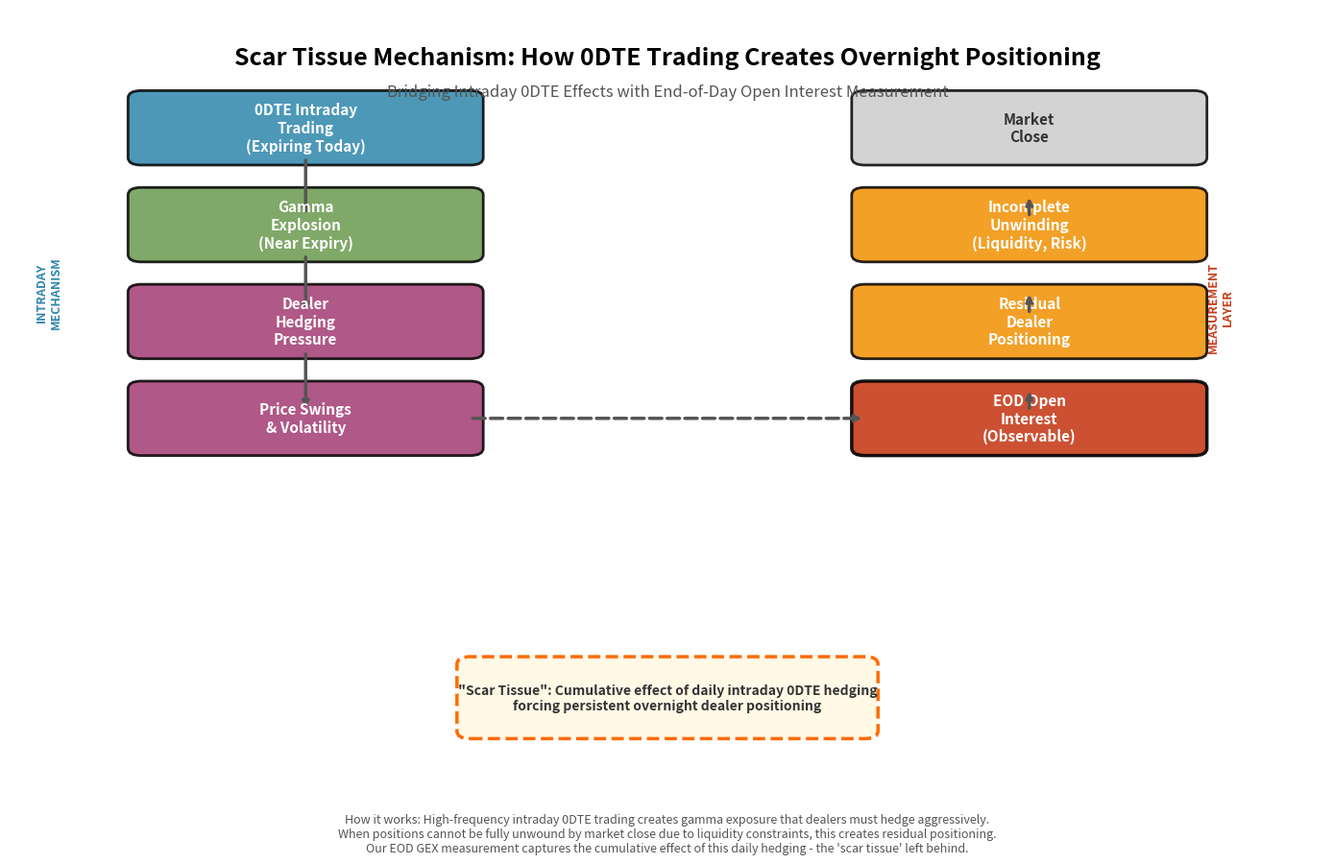

Write Python code to recreate this figure. (Note: this script raises an exception after producing the figure.)
#!/usr/bin/env python3
"""
Generate Figure 11: Scar Tissue Mechanism Diagram

This script creates a conceptual diagram illustrating how 0DTE intraday trading
creates "scar tissue" in overnight open interest positioning.

Issue #168: Add 'Scar Tissue' Mechanism Diagram
"""

import matplotlib.pyplot as plt
import matplotlib.patches as mpatches
from matplotlib.patches import FancyBboxPatch, FancyArrowPatch
import numpy as np

# Create figure and axis
fig, ax = plt.subplots(1, 1, figsize=(14, 9), dpi=120)
ax.set_xlim(0, 10)
ax.set_ylim(0, 10)
ax.axis('off')

# Color scheme: professional, publication-ready
color_intraday = '#2E86AB'      # Deep blue for intraday
color_volatility = '#A23B72'    # Purple for volatility
color_positioning = '#F18F01'   # Orange for positioning
color_measurement = '#C73E1D'   # Deep red for measurement
color_mechanism = '#6A994E'     # Green for mechanism
color_arrow = '#555555'         # Dark gray for arrows

# Title
title_text = "Scar Tissue Mechanism: How 0DTE Trading Creates Overnight Positioning"
ax.text(5, 9.5, title_text, fontsize=18, fontweight='bold',
        ha='center', va='top', family='sans-serif')

# Subtitle
subtitle = "Bridging Intraday 0DTE Effects with End-of-Day Open Interest Measurement"
ax.text(5, 9.0, subtitle, fontsize=12, style='italic',
        ha='center', va='top', family='sans-serif', color='#555555')

# ============================================================================
# MAIN FLOW DIAGRAM
# ============================================================================

# Define positions for main flow boxes
y_start = 8.0
y_spacing = 1.3
box_width = 2.5
box_height = 0.8

# Box 1: 0DTE Intraday Trading
box1_x, box1_y = 1.0, y_start
box1 = FancyBboxPatch((box1_x, box1_y), box_width, box_height,
                      boxstyle="round,pad=0.1",
                      facecolor=color_intraday, edgecolor='black', linewidth=2, alpha=0.85)
ax.add_patch(box1)
ax.text(box1_x + box_width/2, box1_y + box_height/2,
        "0DTE Intraday\nTrading\n(Expiring Today)",
        ha='center', va='center', fontsize=11, fontweight='bold',
        color='white', family='sans-serif')

# Arrow 1 -> 2
arrow1_y = box1_y - 0.5
ax.annotate('', xy=(box1_x + box_width/2, arrow1_y - 0.3),
            xytext=(box1_x + box_width/2, box1_y),
            arrowprops=dict(arrowstyle='->', lw=2.5, color=color_arrow))

# Box 2: Gamma Explosion
box2_x, box2_y = 1.0, arrow1_y - 0.8
box2 = FancyBboxPatch((box2_x, box2_y), box_width, box_height,
                      boxstyle="round,pad=0.1",
                      facecolor=color_mechanism, edgecolor='black', linewidth=2, alpha=0.85)
ax.add_patch(box2)
ax.text(box2_x + box_width/2, box2_y + box_height/2,
        "Gamma\nExplosion\n(Near Expiry)",
        ha='center', va='center', fontsize=11, fontweight='bold',
        color='white', family='sans-serif')

# Arrow 2 -> 3
arrow2_y = box2_y - 0.5
ax.annotate('', xy=(box2_x + box_width/2, arrow2_y - 0.3),
            xytext=(box2_x + box_width/2, box2_y),
            arrowprops=dict(arrowstyle='->', lw=2.5, color=color_arrow))

# Box 3: Dealer Hedging Pressure
box3_x, box3_y = 1.0, arrow2_y - 0.8
box3 = FancyBboxPatch((box3_x, box3_y), box_width, box_height,
                      boxstyle="round,pad=0.1",
                      facecolor=color_volatility, edgecolor='black', linewidth=2, alpha=0.85)
ax.add_patch(box3)
ax.text(box3_x + box_width/2, box3_y + box_height/2,
        "Dealer\nHedging\nPressure",
        ha='center', va='center', fontsize=11, fontweight='bold',
        color='white', family='sans-serif')

# Arrow 3 -> 4
arrow3_y = box3_y - 0.5
ax.annotate('', xy=(box3_x + box_width/2, arrow3_y - 0.3),
            xytext=(box3_x + box_width/2, box3_y),
            arrowprops=dict(arrowstyle='->', lw=2.5, color=color_arrow))

# Box 4: Intraday Volatility
box4_x, box4_y = 1.0, arrow3_y - 0.8
box4 = FancyBboxPatch((box4_x, box4_y), box_width, box_height,
                      boxstyle="round,pad=0.1",
                      facecolor=color_volatility, edgecolor='black', linewidth=2, alpha=0.85)
ax.add_patch(box4)
ax.text(box4_x + box_width/2, box4_y + box_height/2,
        "Price Swings\n& Volatility",
        ha='center', va='center', fontsize=11, fontweight='bold',
        color='white', family='sans-serif')

# ============================================================================
# RIGHT SIDE: MEASUREMENT FLOW
# ============================================================================

# Box 5: Market Close (transition)
box5_x, box5_y = 6.5, y_start
box5 = FancyBboxPatch((box5_x, box5_y), box_width, box_height,
                      boxstyle="round,pad=0.1",
                      facecolor='#CCCCCC', edgecolor='black', linewidth=2, alpha=0.85)
ax.add_patch(box5)
ax.text(box5_x + box_width/2, box5_y + box_height/2,
        "Market\nClose",
        ha='center', va='center', fontsize=11, fontweight='bold',
        color='#333333', family='sans-serif')

# Arrow 4 -> 5 (cross)
ax.annotate('', xy=(box5_x, box4_y + box_height/2),
            xytext=(box1_x + box_width, box4_y + box_height/2),
            arrowprops=dict(arrowstyle='->', lw=2.5, color=color_arrow, linestyle='dashed'))

# Box 6: Incomplete Position Unwinding
box6_x, box6_y = 6.5, y_start - 1.3
box6 = FancyBboxPatch((box6_x, box6_y), box_width, box_height,
                      boxstyle="round,pad=0.1",
                      facecolor=color_positioning, edgecolor='black', linewidth=2, alpha=0.85)
ax.add_patch(box6)
ax.text(box6_x + box_width/2, box6_y + box_height/2,
        "Incomplete\nUnwinding\n(Liquidity, Risk)",
        ha='center', va='center', fontsize=11, fontweight='bold',
        color='white', family='sans-serif')

# Arrow 5 -> 6
arrow6_y = box5_y - 0.5
ax.annotate('', xy=(box6_x + box_width/2, box6_y + box_height),
            xytext=(box5_x + box_width/2, arrow6_y - 0.3),
            arrowprops=dict(arrowstyle='->', lw=2.5, color=color_arrow))

# Box 7: Residual EOD Positioning
box7_x, box7_y = 6.5, y_start - 2.6
box7 = FancyBboxPatch((box7_x, box7_y), box_width, box_height,
                      boxstyle="round,pad=0.1",
                      facecolor=color_positioning, edgecolor='black', linewidth=2, alpha=0.85)
ax.add_patch(box7)
ax.text(box7_x + box_width/2, box7_y + box_height/2,
        "Residual\nDealer\nPositioning",
        ha='center', va='center', fontsize=11, fontweight='bold',
        color='white', family='sans-serif')

# Arrow 6 -> 7
arrow7_y = box6_y - 0.5
ax.annotate('', xy=(box7_x + box_width/2, box7_y + box_height),
            xytext=(box6_x + box_width/2, arrow7_y - 0.3),
            arrowprops=dict(arrowstyle='->', lw=2.5, color=color_arrow))

# Box 8: EOD OI (what we measure)
box8_x, box8_y = 6.5, y_start - 3.9
box8 = FancyBboxPatch((box8_x, box8_y), box_width, box_height,
                      boxstyle="round,pad=0.1",
                      facecolor=color_measurement, edgecolor='black', linewidth=2.5, alpha=0.9)
ax.add_patch(box8)
ax.text(box8_x + box_width/2, box8_y + box_height/2,
        "EOD Open\nInterest\n(Observable)",
        ha='center', va='center', fontsize=11, fontweight='bold',
        color='white', family='sans-serif')

# Arrow 7 -> 8
arrow8_y = box7_y - 0.5
ax.annotate('', xy=(box8_x + box_width/2, box8_y + box_height),
            xytext=(box7_x + box_width/2, arrow8_y - 0.3),
            arrowprops=dict(arrowstyle='->', lw=2.5, color=color_arrow))

# ============================================================================
# BOTTOM: INTERPRETATION
# ============================================================================

# "Scar Tissue" annotation box
scar_box_x, scar_box_y = 3.5, 0.3
scar_width, scar_height = 3, 0.9
scar_box = FancyBboxPatch((scar_box_x, scar_box_y), scar_width, scar_height,
                          boxstyle="round,pad=0.1",
                          facecolor='#FFF9E6', edgecolor='#FF6B00', linewidth=2.5, linestyle='--')
ax.add_patch(scar_box)
ax.text(scar_box_x + scar_width/2, scar_box_y + scar_height/2,
        '"Scar Tissue": Cumulative effect of daily intraday 0DTE hedging\nforcing persistent overnight dealer positioning',
        ha='center', va='center', fontsize=10, fontweight='bold',
        color='#333333', family='sans-serif')

# ============================================================================
# SIDE ANNOTATIONS
# ============================================================================

# Left side: What happens during trading
ax.text(0.3, 6.2, "INTRADAY\nMECHANISM", fontsize=9, fontweight='bold',
        ha='center', va='center', color=color_intraday, rotation=90, family='sans-serif')

# Right side: What we measure
ax.text(9.2, 6.0, "MEASUREMENT\nLAYER", fontsize=9, fontweight='bold',
        ha='center', va='center', color=color_measurement, rotation=90, family='sans-serif')

# ============================================================================
# LEGEND / KEY INSIGHTS
# ============================================================================

# Key insight boxes
insight_y = 0.3
insights = [
    ("1. Daily Cycle", "0DTE options expire\nand roll daily", color_intraday),
]

# Add footer with explanation
footer_text = (
    "How it works: High-frequency intraday 0DTE trading creates gamma exposure that dealers must hedge aggressively.\n"
    "When positions cannot be fully unwound by market close due to liquidity constraints, this creates residual positioning.\n"
    "Our EOD GEX measurement captures the cumulative effect of this daily hedging - the 'scar tissue' left behind."
)
ax.text(5, -0.8, footer_text, fontsize=9, ha='center', va='top',
        family='sans-serif', color='#555555', wrap=True, style='italic')

plt.tight_layout()
plt.savefig('/mnt/bst/a100/yxie2/cregan1/gex-llm-patterns-issue168/docs/papers/paper2/figures/output/fig11_scar_tissue.png',
            dpi=300, bbox_inches='tight', facecolor='white', edgecolor='none')
print("✅ Figure 11 saved: docs/papers/paper2/figures/output/fig11_scar_tissue.png")

# Also save at 150 DPI for web/presentation
plt.savefig('/mnt/bst/a100/yxie2/cregan1/gex-llm-patterns-issue168/docs/papers/paper2/figures/output/fig11_scar_tissue_web.png',
            dpi=150, bbox_inches='tight', facecolor='white', edgecolor='none')
print("✅ Web version saved: docs/papers/paper2/figures/output/fig11_scar_tissue_web.png")

plt.close()
